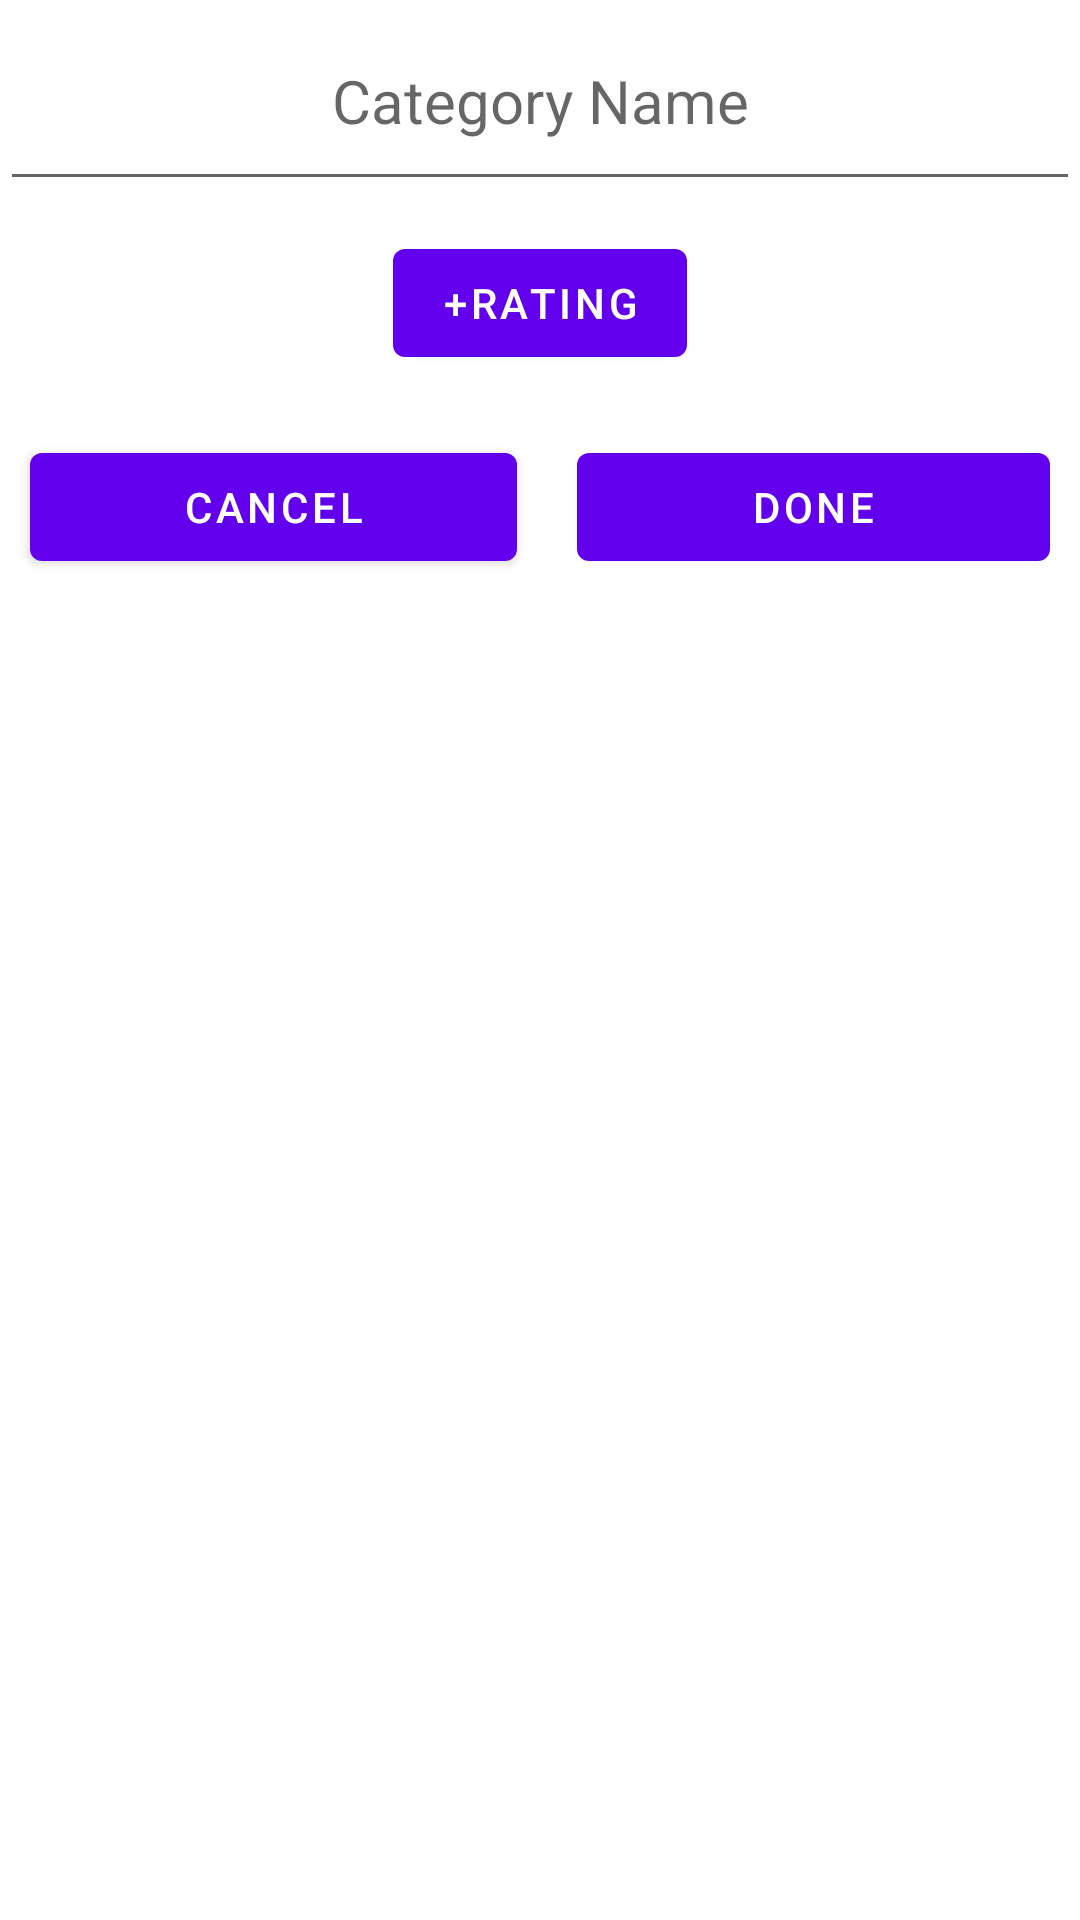

Produce the Android XML layout that renders to this screen, including the resource entries it uses.
<!-- AndroidManifest.xml: application theme Theme.Chicky_Reviews -->
<!-- res/layout/add_extra_page.xml -->
<?xml version="1.0" encoding="utf-8"?>
<androidx.constraintlayout.widget.ConstraintLayout xmlns:android="http://schemas.android.com/apk/res/android"
    xmlns:tools="http://schemas.android.com/tools"
    android:layout_width="match_parent"
    android:layout_height="match_parent">

    <ScrollView
        android:layout_width="match_parent"
        android:layout_height="match_parent"
        tools:layout_editor_absoluteX="1dp"
        tools:layout_editor_absoluteY="1dp">

        <LinearLayout
            android:id="@+id/extra_vlo"
            android:layout_width="match_parent"
            android:layout_height="wrap_content"
            android:gravity="center"
            android:orientation="vertical" >

            <EditText
                android:id="@+id/extra_name"
                android:layout_width="match_parent"
                android:layout_height="wrap_content"
                android:ems="10"
                android:inputType="textPersonName"
                android:hint="Category Name"
                android:padding="20dp"
                android:textSize="20dp"
                android:textAlignment="center"/>

            <Button
                android:id="@+id/new_rating_btn"
                android:layout_width="wrap_content"
                android:layout_height="wrap_content"
                android:layout_margin="10dp"


                android:text="+rating" />

            <LinearLayout
                android:id="@+id/add_extra_btn_lo"
                android:layout_width="match_parent"
                android:layout_height="match_parent"
                android:orientation="horizontal">

                <Button
                    android:id="@+id/cancel_extra"
                    android:layout_width="wrap_content"
                    android:layout_height="wrap_content"
                    android:layout_weight="1"
                    android:layout_margin="10dp"
                    android:text="cancel" />

                <Button
                    android:id="@+id/done_extra"
                    android:layout_width="wrap_content"
                    android:layout_height="wrap_content"
                    android:layout_weight="1"
                    android:layout_margin="10dp"
                    android:text="done" />
            </LinearLayout>

        </LinearLayout>

    </ScrollView>
</androidx.constraintlayout.widget.ConstraintLayout>
<!-- resources referenced by this layout -->
<resources>
  <style name="Theme.Chicky_Reviews" parent="Theme.MaterialComponents.DayNight.DarkActionBar">
          
          <item name="colorPrimary">@color/purple_500</item>
          <item name="colorPrimaryVariant">@color/purple_700</item>
          <item name="colorOnPrimary">@color/white</item>
          
          <item name="colorSecondary">@color/teal_200</item>
          <item name="colorSecondaryVariant">@color/teal_700</item>
          <item name="colorOnSecondary">@color/black</item>
          
          <item name="android:statusBarColor" tools:targetApi="l">?attr/colorPrimaryVariant</item>
          
      </style>
  <!-- not gathered from this repository: default colours our renderer supplied (Android Studio template values) -->
  <color name="purple_500">#FF6200EE</color>
  <color name="purple_700">#FF3700B3</color>
  <color name="teal_200">#FF03DAC5</color>
  <color name="teal_700">#FF018786</color>
  <color name="black">#FF000000</color>
  <color name="white">#FFFFFFFF</color>
</resources>
